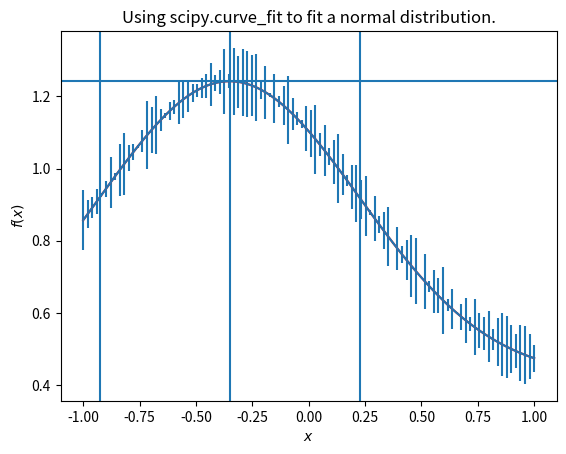

This chart was generated by the following Python code:
'''Using scipy.curve_fit to fit a normal distribution to data.'''

import random

import numpy as np
from scipy.optimize import curve_fit
import matplotlib.pyplot as plt

# Create a function which returns a Gaussian (normal) distribution.
def gauss(x, *p):
	a, b, c, d = p
	y = a*np.exp(-np.power((x - b), 2.)/(2. * c**2.)) + d
	return y

# Choose some starting params for our distribution and perturb them
# using random numbers.
p_initial = [1.0, 0.0, 0.1, 0.0]
p_perturbed = [i + 0.5*(random.random()*2 - 1.) for i in p_initial]

N = 100 # Number of data points.

# Create our data sets. Perturb the y-data with randomness and
# generate completely random data for the errors.
x = np.linspace(-1, 1, N)
y = np.array([gauss(i, *p_perturbed) + 0.0 for i in x])
e = np.array([random.random()*0.1 for _ in y])
print("e\n\t", e)
# Use curve_fit to fit the gauss function to our data. Use the
# unperturbed p_initial as our initial guess.
popt, pcov = curve_fit(gauss, x, y, p0=p_initial, sigma=e)
amp, mu , sigma  = popt[0], popt[1], popt[2]
offset = popt[3]
print("mu: ", mu)
print("sigma: ", sigma)
print("amp: ", amp)


# Generate y-data based on the fit.
y_fit = gauss(x, *popt)

# Create a plot of our work, showing both the data and the fit.
fig, ax = plt.subplots()

ax.errorbar(x,y,e)
ax.plot(x, y_fit, color = 'red')
ax.axvline(x=mu)
ax.axvline(x=mu-sigma)
ax.axvline(x=mu+sigma)

ax.axhline(y=amp+offset)

print(popt)


ax.set_xlabel(r'$x$')
ax.set_ylabel(r'$f(x)$')
ax.set_title('Using scipy.curve_fit to fit a normal distribution.')

plt.show()